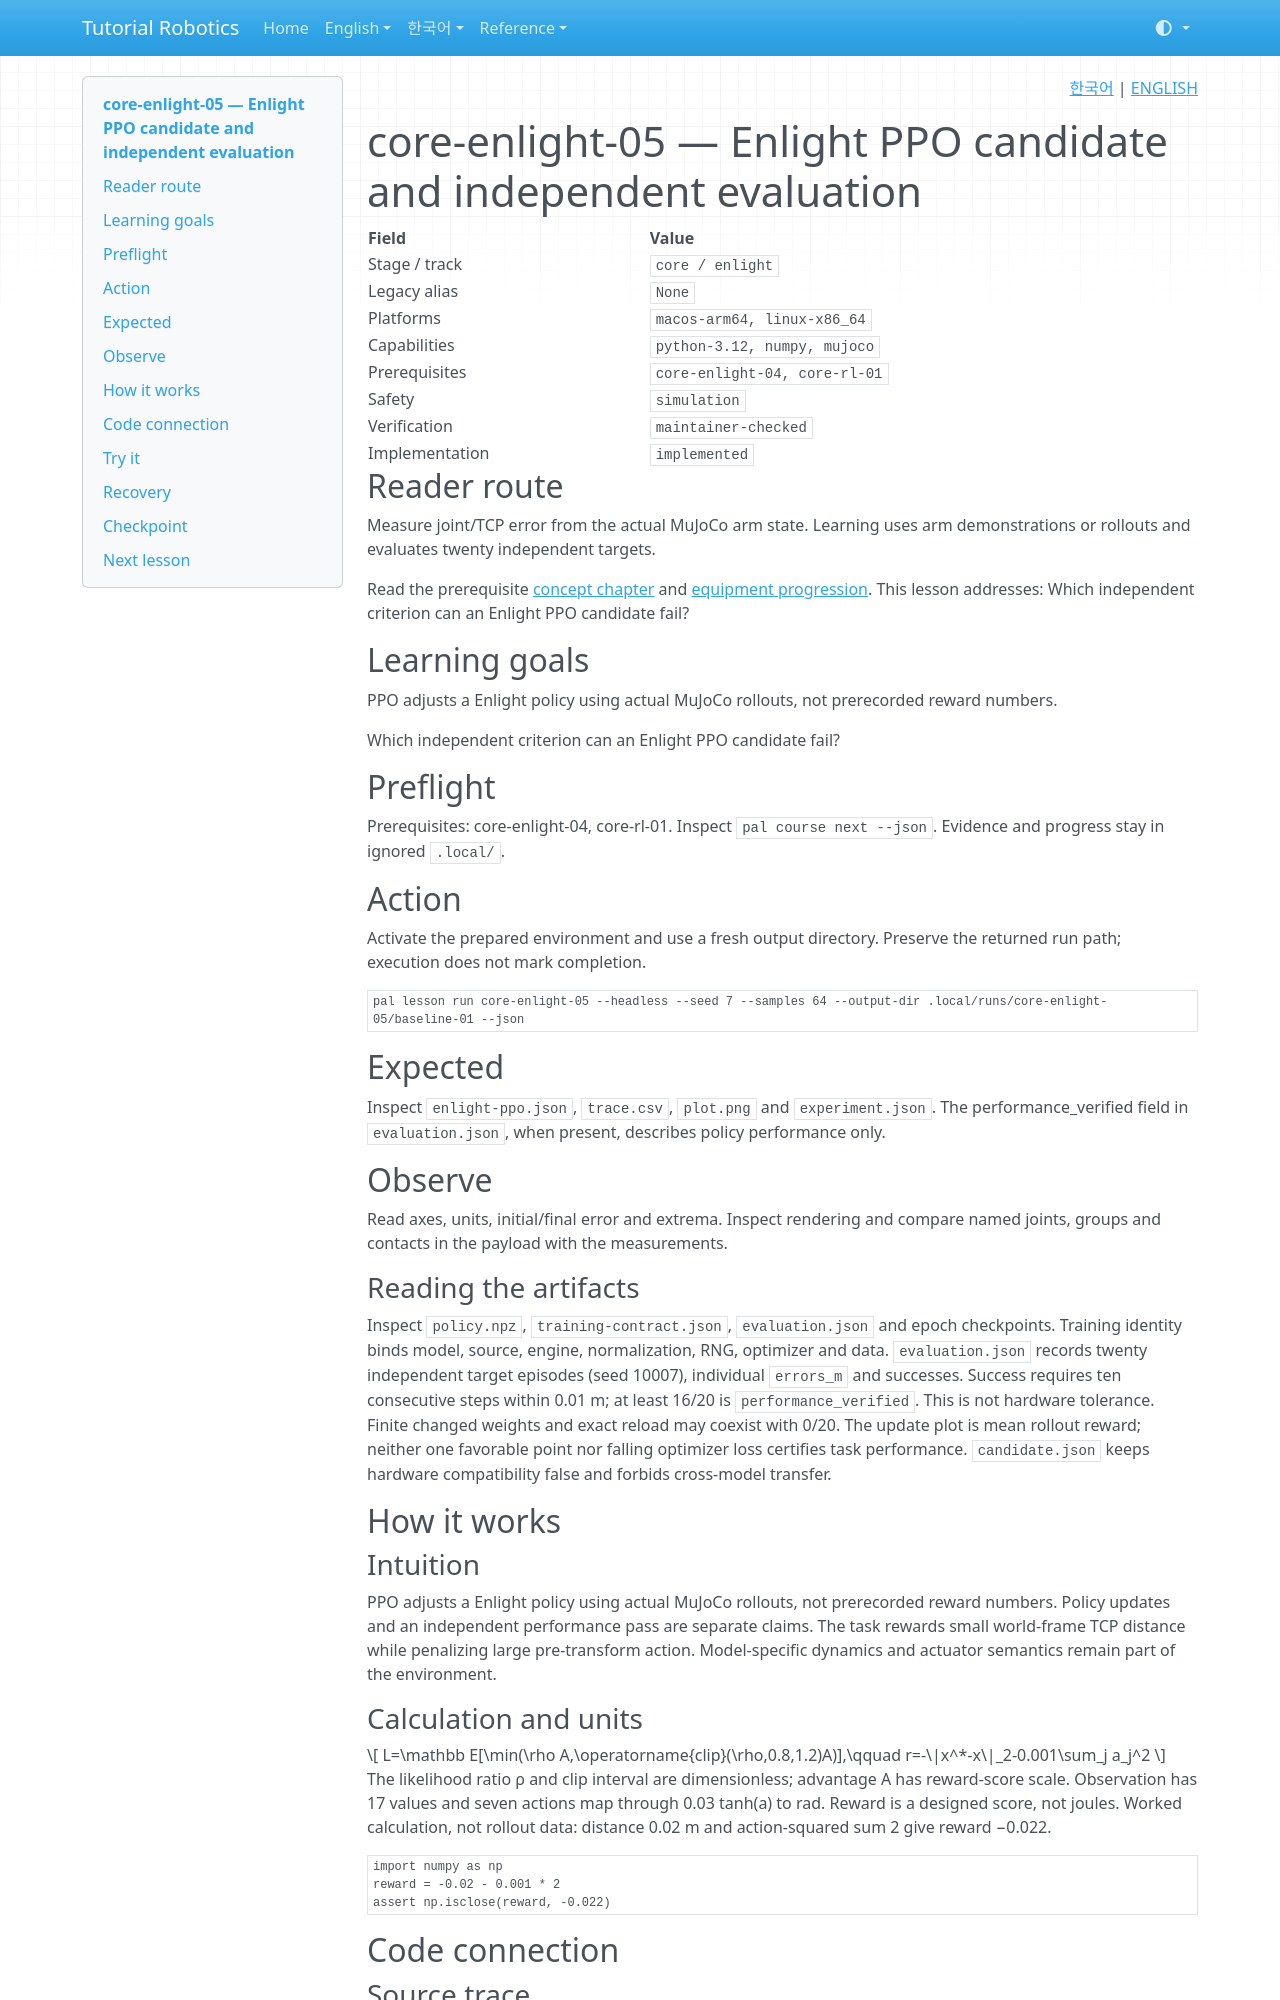

repository: terryum/tutorial-robotics · page: en/lessons/core-enlight-05/index.html · generator: mkdocs

<!-- pal:language:start -->
<p align="right">
  <a href="../../ko/lessons/core-enlight-05.md" lang="ko">한국어</a> | <a href="core-enlight-05.md" lang="en">ENGLISH</a>
</p>
<!-- pal:language:end -->

# core-enlight-05 — Enlight PPO candidate and independent evaluation

<!-- pal:metadata:start -->
| Field | Value |
|---|---|
| Stage / track | `core / enlight` |
| Legacy alias | `None` |
| Platforms | `macos-arm64, linux-x86_64` |
| Capabilities | `python-3.12, numpy, mujoco` |
| Prerequisites | `core-enlight-04, core-rl-01` |
| Safety | `simulation` |
| Verification | `maintainer-checked` |
| Implementation | `implemented` |
<!-- pal:metadata:end -->

## Reader route

Measure joint/TCP error from the actual MuJoCo arm state. Learning uses arm demonstrations or rollouts and evaluates twenty independent targets.

Read the prerequisite [concept chapter](../concepts/reinforcement-learning.md) and [equipment progression](../equipment-stages.md). This lesson addresses: Which independent criterion can an Enlight PPO candidate fail?

## Learning goals

PPO adjusts a Enlight policy using actual MuJoCo rollouts, not prerecorded reward numbers.

Which independent criterion can an Enlight PPO candidate fail?

## Preflight

Prerequisites: core-enlight-04, core-rl-01. Inspect `pal course next --json`. Evidence and progress stay in ignored `.local/`.

## Action

Activate the prepared environment and use a fresh output directory. Preserve the returned run path; execution does not mark completion.

```bash
pal lesson run core-enlight-05 --headless --seed 7 --samples 64 --output-dir .local/runs/core-enlight-05/baseline-01 --json
```

## Expected

Inspect `enlight-ppo.json`, `trace.csv`, `plot.png` and `experiment.json`. The performance_verified field in `evaluation.json`, when present, describes policy performance only.

## Observe

Read axes, units, initial/final error and extrema. Inspect rendering and compare named joints, groups and contacts in the payload with the measurements.

### Reading the artifacts

Inspect `policy.npz`, `training-contract.json`, `evaluation.json` and epoch checkpoints. Training identity binds model, source, engine, normalization, RNG, optimizer and data. `evaluation.json` records twenty independent target episodes (seed 10007), individual `errors_m` and successes. Success requires ten consecutive steps within 0.01 m; at least 16/20 is `performance_verified`. This is not hardware tolerance. Finite changed weights and exact reload may coexist with 0/20. The update plot is mean rollout reward; neither one favorable point nor falling optimizer loss certifies task performance. `candidate.json` keeps hardware compatibility false and forbids cross-model transfer.

## How it works

### Intuition

PPO adjusts a Enlight policy using actual MuJoCo rollouts, not prerecorded reward numbers. Policy updates and an independent performance pass are separate claims. The task rewards small world-frame TCP distance while penalizing large pre-transform action. Model-specific dynamics and actuator semantics remain part of the environment.

### Calculation and units

$$
L=\mathbb E[\min(\rho A,\operatorname{clip}(\rho,0.8,1.2)A)],\qquad r=-\|x^*-x\|_2-0.001\sum_j a_j^2
$$

The likelihood ratio ρ and clip interval are dimensionless; advantage A has reward-score scale. Observation has 17 values and seven actions map through 0.03 tanh(a) to rad. Reward is a designed score, not joules. Worked calculation, not rollout data: distance 0.02 m and action-squared sum 2 give reward −0.022.

```python
import numpy as np
reward = -0.02 - 0.001 * 2
assert np.isclose(reward, -0.022)
```

## Code connection
